Run: headless pygame with SDL's dummy video driver; simulated clock (each Clock.tick advances the game by its frame time, no real sleeping); random seed 0; keys injected as events and as key.get_pressed() state; no mouse input.
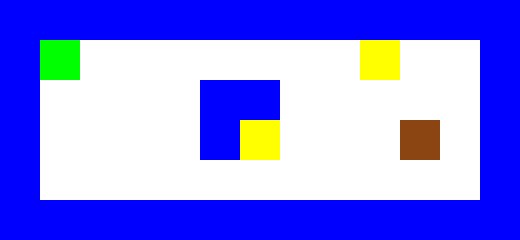
Frame 1 of 4 · flips 1–60 · no input
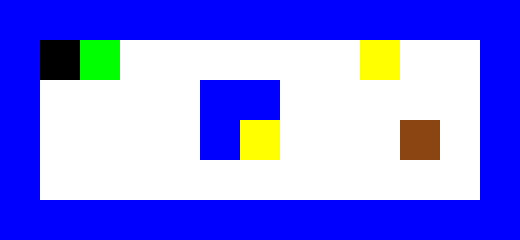
Frame 2 of 4 · flips 61–180 · tapped SPACE, RETURN · held RIGHT (→), D
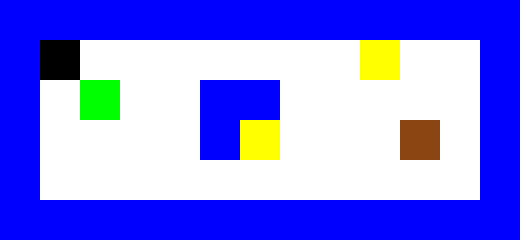
Frame 3 of 4 · flips 181–300 · held DOWN (↓), S
Frame 4 of 4 · flips 301–420 · held LEFT (←), A, UP (↑), W · screen same as frame 1, image omitted

The pygame program that drew these frames:

import pygame  # импортируем библиотеку для создания игры
   # импортируем библиотеку для выхода из программы

pygame.init()  # запускаем pygame

TILE = 40  # размер квадрата на экране

# Цвета в формате RGB
GREEN = (0, 255, 0)     # Игрок (зелёный)
BLACK = (0, 0, 0)       # Вход (чёрный)
BROWN = (139, 69, 19)   # Выход (коричневый)
YELLOW = (255, 255, 0)  # Предмет (жёлтый)
WHITE = (255, 255, 255) # Фон (белый)
BLUE = (0, 0, 255)      # Стены (синие)

# Простая карта где:
# S - вход
# E - выход
# C - предмет
# 1 - стена
# " " (пробел) - фон (пустое место)
map = [
    "1111111111111",
    "1S       C  1",
    "1    11     1",
    "1    1C   E 1",
    "1           1",
    "1111111111111"
]

# Размер окна по карте
width = len(map[0]) * TILE
height = len(map) * TILE

screen = pygame.display.set_mode((width, height))


# Найдём где вход (позиция игрока)
for y, row in enumerate(map):
    if 'S' in row:
        player_x = row.index('S')
        player_y = y
        break

running = True  # игра работает

while running:
    for eventt in pygame.event.get():  # проверяем все события (нажатия, закрытия)
        if eventt.type == pygame.QUIT:  # если закрыть окно, игра завершается
            running = False

        if eventt.type == pygame.KEYDOWN:  # если нажата клавиша
            new_x, new_y = player_x, player_y  # предполагаемые новые координаты
            if eventt.key == pygame.K_ESCAPE:  # если нажали ESC - выход
                running = False
            elif eventt.key == pygame.K_w:  # W - вверх
                new_y -= 1
            elif eventt.key == pygame.K_s:  # S - вниз
                new_y += 1
            elif eventt.key == pygame.K_a:  # A - влево
                new_x -= 1
            elif eventt.key == pygame.K_d:  # D - вправо
                new_x += 1

            # Проверяем, что новая позиция на карте в пределах и не стена
            if 0 <= new_x < len(map[0]) and 0 <= new_y < len(map):
                tile = map[new_y][new_x]

                if tile != '1':  # если не стена
                    player_x, player_y = new_x, new_y  # двигаем игрока

                if tile == 'C':  # если предмет
                    # Убираем предмет с карты (заменяем на пробел)
                    map[new_y] = map[new_y][:new_x] + ' ' + map[new_y][new_x+1:]

                if tile == 'E':  # если выход
                    running = False  # заканчиваем игру

    screen.fill(WHITE)

    # Рисуем карту
    for y, row in enumerate(map):
        for x, tile in enumerate(row):
            rect = pygame.Rect(x*TILE, y*TILE, TILE, TILE)
            if tile == '1':
                pygame.draw.rect(screen, BLUE, rect)    # стена - синий
            elif tile == 'S':
                pygame.draw.rect(screen, BLACK, rect)   # вход - чёрный
            elif tile == 'E':
                pygame.draw.rect(screen, BROWN, rect)   # выход - коричневый
            elif tile == 'C':
                pygame.draw.rect(screen, YELLOW, rect)  # предмет - жёлтый

    # Рисуем игрока зеленым квадратом
    player_rect = pygame.Rect(player_x*TILE, player_y*TILE, TILE, TILE)
    pygame.draw.rect(screen, GREEN, player_rect)

    pygame.display.flip()  # обновляем экран

pygame.quit()  # закрываем pygame
